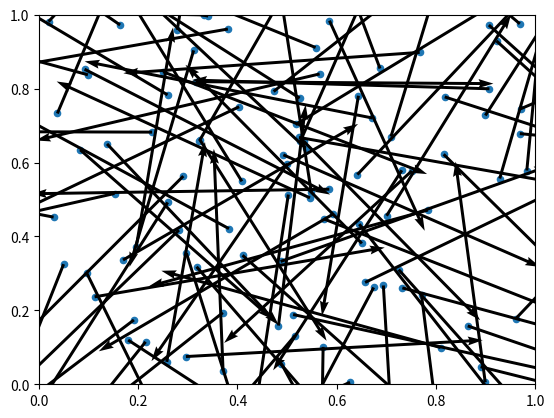

This chart was generated by the following Python code:
import numpy as np
import matplotlib.pyplot as plt
import matplotlib.animation as animation

# Parameters
N = 100  # Number of birds
v0 = 0.3  # Speed of each bird
R = 0.1  # Interaction radius
r = 0.01  # Separation radius to avoid collision
eta = 0.5  # Noise
L = 1.0  # Scale of the canvas - area of flocking
dt = 0.001  # Time step

# Initialize positions and velocities
positions = np.random.rand(N, 2) * L
angles = np.random.rand(N) * 2 * np.pi
velocities = v0 * np.column_stack((np.cos(angles), np.sin(angles)))

# Calculate normalized order parameter
def calc_order_parameter():
    avg_velocity = np.mean(velocities, axis=0)
    order_parameter = np.linalg.norm(avg_velocity) / v0
    return order_parameter

# Update positions function
def update_positions():
    global positions, velocities
    new_velocities = np.zeros_like(velocities)
    for i in range(N):
        # Find neighbors
        diffs = positions - positions[i]
        dists = np.linalg.norm(diffs, axis=1)
        neighbors = (dists < R) & (dists > 0)
        
        if np.any(neighbors):
            # Average direction of neighbors
            avg_velocity = np.mean(velocities[neighbors], axis=0)
            angle = np.arctan2(avg_velocity[1], avg_velocity[0])
            noise = eta * (np.random.rand() - 0.5)
            new_angle = angle + noise
            new_velocities[i] = v0 * np.array([np.cos(new_angle), np.sin(new_angle)])
        else:
            new_velocities[i] = velocities[i]

    velocities = new_velocities
    positions += velocities * dt

    # Handle boundary conditions
    positions = np.mod(positions, L)

# Animation function
def animate(frame):
    update_positions()
    scat.set_offsets(positions)
    arrows.set_offsets(positions)
    arrows.set_UVC(velocities[:, 0], velocities[:, 1])
    order_param = calc_order_parameter()
    order_text.set_text(f"Order Parameter: {order_param:.2f}")

# Plot setup
fig, ax = plt.subplots()
ax.set_xlim(0, L)
ax.set_ylim(0, L)
scat = ax.scatter(positions[:, 0], positions[:, 1], s=20)
arrows = ax.quiver(positions[:, 0], positions[:, 1], velocities[:, 0], velocities[:, 1], angles='xy', scale_units='xy', scale=0.5)  # Adjust scale to make arrows double the size of particles
order_text = ax.text(0.05, 0.95, '', transform=ax.transAxes, fontsize=14, verticalalignment='top')

ani = animation.FuncAnimation(fig, animate, frames=200, interval=50)
plt.show()
